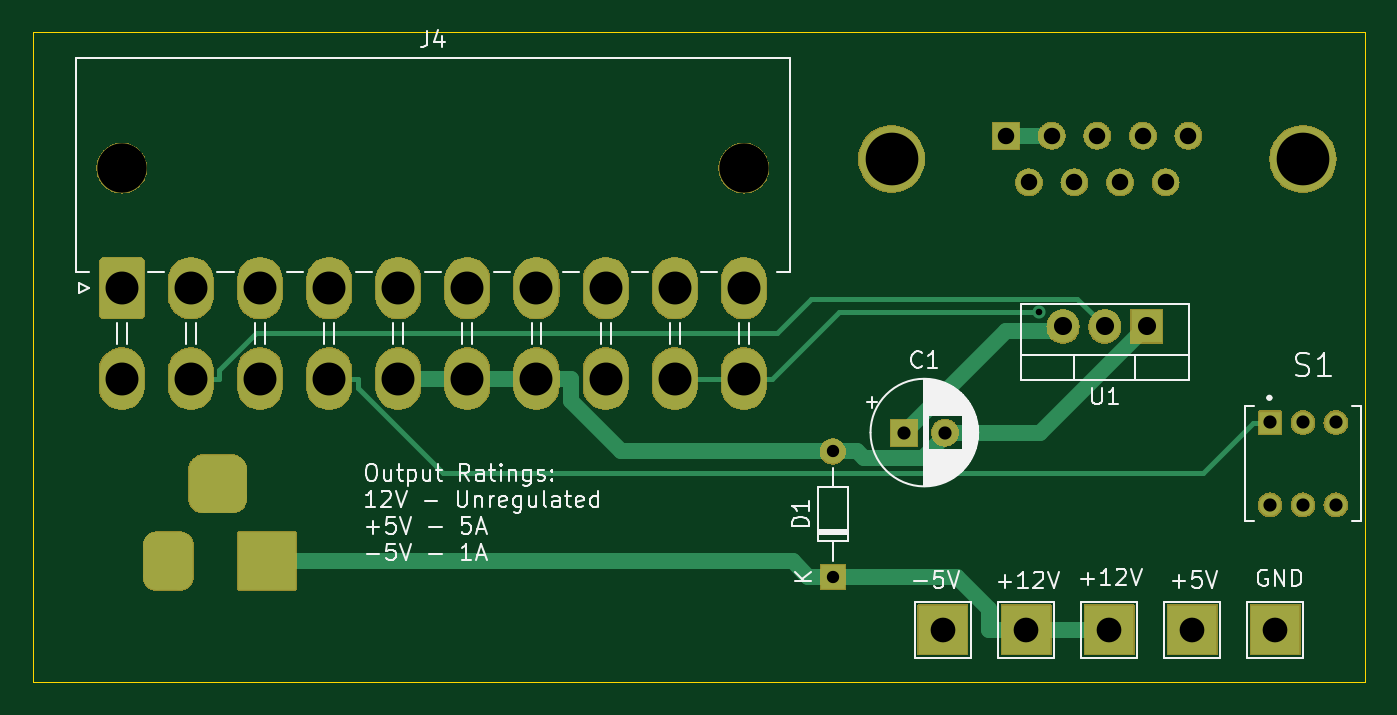
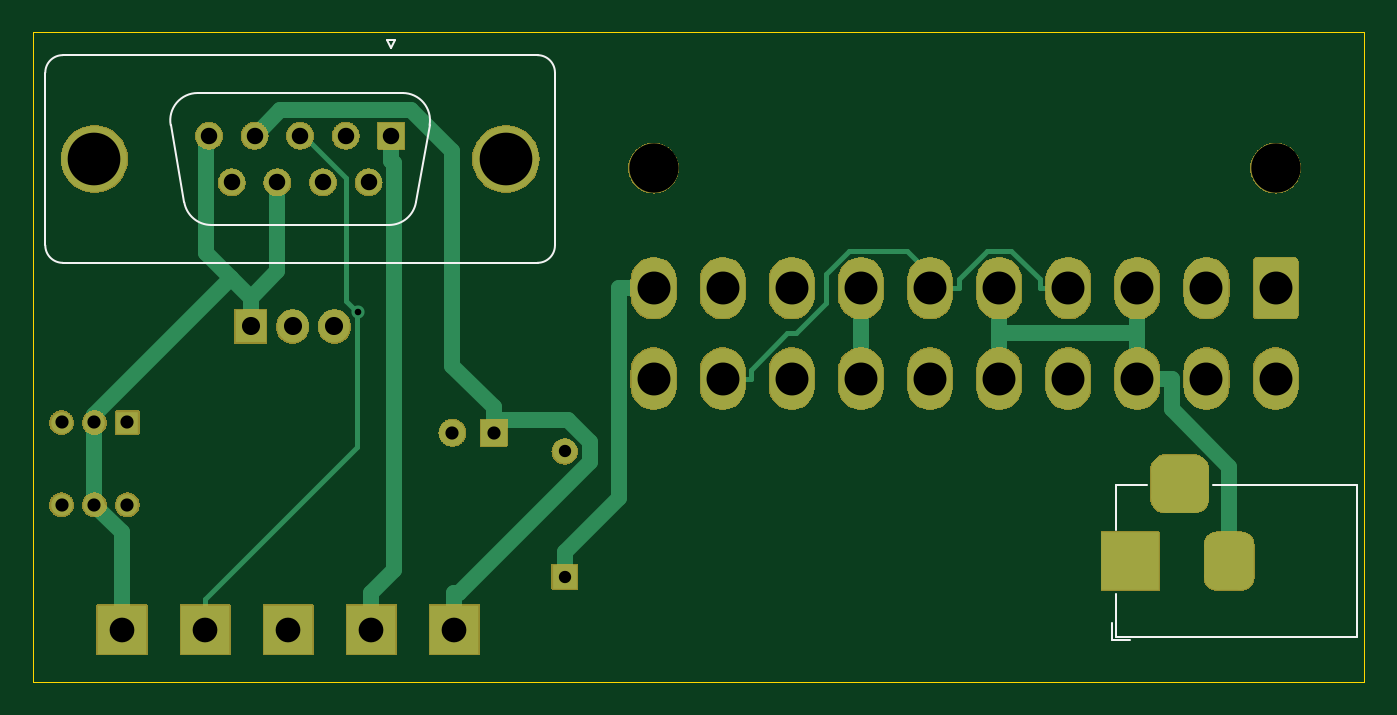
Circuit board: 11 layer files. Board 80.9 x 39.5 mm.
- bottom_copper: adampsu-CuBottom.gbr (9509 bytes)
- top_copper: adampsu-CuTop.gbr (8287 bytes)
- outline: adampsu-EdgeCuts.gbr (630 bytes)
- bottom_mask: adampsu-MaskBottom.gbr (102025 bytes)
- top_mask: adampsu-MaskTop.gbr (102025 bytes)
- drill: adampsu-NPTH.drl (379 bytes)
- drill: adampsu-PTH.drl (1793 bytes)
- paste: adampsu-PasteBottom.gbr (465 bytes)
- paste: adampsu-PasteTop.gbr (465 bytes)
- bottom_silk: adampsu-SilkBottom.gbr (5739 bytes)
- top_silk: adampsu-SilkTop.gbr (43172 bytes)

=== bottom_copper: adampsu-CuBottom.gbr (9509 bytes, source omitted) ===
=== top_copper: adampsu-CuTop.gbr (8287 bytes, source omitted) ===
=== outline: adampsu-EdgeCuts.gbr ===
%TF.GenerationSoftware,KiCad,Pcbnew,8.0.7*%
%TF.CreationDate,2025-01-08T21:36:27+01:00*%
%TF.ProjectId,adampsu,6164616d-7073-4752-9e6b-696361645f70,rev?*%
%TF.SameCoordinates,Original*%
%TF.FileFunction,Profile,NP*%
%FSLAX46Y46*%
G04 Gerber Fmt 4.6, Leading zero omitted, Abs format (unit mm)*
G04 Created by KiCad (PCBNEW 8.0.7) date 2025-01-08 21:36:27*
%MOMM*%
%LPD*%
G01*
G04 APERTURE LIST*
%TA.AperFunction,Profile*%
%ADD10C,0.050000*%
%TD*%
G04 APERTURE END LIST*
D10*
X116655000Y-71620000D02*
X197580000Y-71620000D01*
X197580000Y-111095000D01*
X116655000Y-111095000D01*
X116655000Y-71620000D01*
M02*

=== bottom_mask: adampsu-MaskBottom.gbr (102025 bytes, source omitted) ===
=== top_mask: adampsu-MaskTop.gbr (102025 bytes, source omitted) ===
=== drill: adampsu-NPTH.drl ===
M48
; DRILL file {KiCad 8.0.7} date 2025-01-08T21:36:27+0100
; FORMAT={-:-/ absolute / inch / decimal}
; #@! TF.CreationDate,2025-01-08T21:36:27+01:00
; #@! TF.GenerationSoftware,Kicad,Pcbnew,8.0.7
; #@! TF.FileFunction,NonPlated,1,2,NPTH
FMAT,2
INCH
; #@! TA.AperFunction,NonPlated,NPTH,ComponentDrill
T1C0.1181
%
G90
G05
T1
X4.8053Y-3.1445
X6.2935Y-3.1445
M30

=== drill: adampsu-PTH.drl ===
M48
; DRILL file {KiCad 8.0.7} date 2025-01-08T21:36:27+0100
; FORMAT={-:-/ absolute / inch / decimal}
; #@! TF.CreationDate,2025-01-08T21:36:27+01:00
; #@! TF.GenerationSoftware,Kicad,Pcbnew,8.0.7
; #@! TF.FileFunction,Plated,1,2,PTH
FMAT,2
INCH
; #@! TA.AperFunction,Plated,PTH,ViaDrill
T1C0.0157
; #@! TA.AperFunction,Plated,PTH,ComponentDrill
T2C0.0295
; #@! TA.AperFunction,Plated,PTH,ComponentDrill
T3C0.0315
; #@! TA.AperFunction,Plated,PTH,ComponentDrill
T4C0.0394
; #@! TA.AperFunction,Plated,PTH,ComponentDrill
T5C0.0433
; #@! TA.AperFunction,Plated,PTH,ComponentDrill
T6C0.0591
; #@! TA.AperFunction,Plated,PTH,ComponentDrill
T7C0.0787
; #@! TA.AperFunction,Plated,PTH,ComponentDrill
T8C0.1260
%
G90
G05
T1
X6.9997Y-3.4893
T2
X6.5061Y-3.8224
X6.5061Y-4.1224
T3
X6.6761Y-3.7774
X6.7745Y-3.7774
X7.5524Y-3.7532
X7.5524Y-3.9501
X7.6311Y-3.7532
X7.6311Y-3.9501
X7.7098Y-3.7532
X7.7098Y-3.9501
T4
X6.9209Y-3.0669
X6.9754Y-3.1787
X7.0299Y-3.0669
X7.0844Y-3.1787
X7.139Y-3.0669
X7.1935Y-3.1787
X7.248Y-3.0669
X7.3026Y-3.1787
X7.3571Y-3.0669
T5
X7.0571Y-3.5234
X7.1571Y-3.5234
X7.2571Y-3.5234
T6
X6.7699Y-4.2488
X6.9687Y-4.2488
X7.1675Y-4.2488
X7.3663Y-4.2488
X7.5652Y-4.2488
T7
X4.8053Y-3.4319
X4.8053Y-3.6484
X4.9707Y-3.4319
X4.9707Y-3.6484
X5.136Y-3.4319
X5.136Y-3.6484
X5.3014Y-3.4319
X5.3014Y-3.6484
X5.4667Y-3.4319
X5.4667Y-3.6484
X5.6321Y-3.4319
X5.6321Y-3.6484
X5.7974Y-3.4319
X5.7974Y-3.6484
X5.9628Y-3.4319
X5.9628Y-3.6484
X6.1281Y-3.4319
X6.1281Y-3.6484
X6.2935Y-3.4319
X6.2935Y-3.6484
T8
X6.6469Y-3.1228
X7.6311Y-3.1228
T4
G00X4.9165Y-4.0454
M15
G01X4.9165Y-4.1241
M16
G05
G00X4.9953Y-3.8997
M15
G01X5.074Y-3.8997
M16
G05
G00X5.1528Y-4.0454
M15
G01X5.1528Y-4.1241
M16
G05
M30

=== paste: adampsu-PasteBottom.gbr ===
%TF.GenerationSoftware,KiCad,Pcbnew,8.0.7*%
%TF.CreationDate,2025-01-08T21:36:27+01:00*%
%TF.ProjectId,adampsu,6164616d-7073-4752-9e6b-696361645f70,rev?*%
%TF.SameCoordinates,Original*%
%TF.FileFunction,Paste,Bot*%
%TF.FilePolarity,Positive*%
%FSLAX46Y46*%
G04 Gerber Fmt 4.6, Leading zero omitted, Abs format (unit mm)*
G04 Created by KiCad (PCBNEW 8.0.7) date 2025-01-08 21:36:27*
%MOMM*%
%LPD*%
G01*
G04 APERTURE LIST*
G04 APERTURE END LIST*
M02*

=== paste: adampsu-PasteTop.gbr ===
%TF.GenerationSoftware,KiCad,Pcbnew,8.0.7*%
%TF.CreationDate,2025-01-08T21:36:27+01:00*%
%TF.ProjectId,adampsu,6164616d-7073-4752-9e6b-696361645f70,rev?*%
%TF.SameCoordinates,Original*%
%TF.FileFunction,Paste,Top*%
%TF.FilePolarity,Positive*%
%FSLAX46Y46*%
G04 Gerber Fmt 4.6, Leading zero omitted, Abs format (unit mm)*
G04 Created by KiCad (PCBNEW 8.0.7) date 2025-01-08 21:36:27*
%MOMM*%
%LPD*%
G01*
G04 APERTURE LIST*
G04 APERTURE END LIST*
M02*

=== bottom_silk: adampsu-SilkBottom.gbr ===
%TF.GenerationSoftware,KiCad,Pcbnew,8.0.7*%
%TF.CreationDate,2025-01-08T21:36:27+01:00*%
%TF.ProjectId,adampsu,6164616d-7073-4752-9e6b-696361645f70,rev?*%
%TF.SameCoordinates,Original*%
%TF.FileFunction,Legend,Bot*%
%TF.FilePolarity,Positive*%
%FSLAX46Y46*%
G04 Gerber Fmt 4.6, Leading zero omitted, Abs format (unit mm)*
G04 Created by KiCad (PCBNEW 8.0.7) date 2025-01-08 21:36:27*
%MOMM*%
%LPD*%
G01*
G04 APERTURE LIST*
G04 Aperture macros list*
%AMRoundRect*
0 Rectangle with rounded corners*
0 $1 Rounding radius*
0 $2 $3 $4 $5 $6 $7 $8 $9 X,Y pos of 4 corners*
0 Add a 4 corners polygon primitive as box body*
4,1,4,$2,$3,$4,$5,$6,$7,$8,$9,$2,$3,0*
0 Add four circle primitives for the rounded corners*
1,1,$1+$1,$2,$3*
1,1,$1+$1,$4,$5*
1,1,$1+$1,$6,$7*
1,1,$1+$1,$8,$9*
0 Add four rect primitives between the rounded corners*
20,1,$1+$1,$2,$3,$4,$5,0*
20,1,$1+$1,$4,$5,$6,$7,0*
20,1,$1+$1,$6,$7,$8,$9,0*
20,1,$1+$1,$8,$9,$2,$3,0*%
G04 Aperture macros list end*
%ADD10C,0.120000*%
%ADD11C,4.102000*%
%ADD12RoundRect,0.051000X0.800000X0.800000X-0.800000X0.800000X-0.800000X-0.800000X0.800000X-0.800000X0*%
%ADD13C,1.702000*%
%ADD14RoundRect,0.051000X-1.500000X-1.500000X1.500000X-1.500000X1.500000X1.500000X-1.500000X1.500000X0*%
%ADD15RoundRect,0.051000X0.750000X-0.750000X0.750000X0.750000X-0.750000X0.750000X-0.750000X-0.750000X0*%
%ADD16O,1.602000X1.602000*%
%ADD17C,3.102000*%
%ADD18RoundRect,0.259446X-1.141554X-1.641554X1.141554X-1.641554X1.141554X1.641554X-1.141554X1.641554X0*%
%ADD19O,2.802000X3.802000*%
%ADD20RoundRect,0.102000X-0.654000X-0.654000X0.654000X-0.654000X0.654000X0.654000X-0.654000X0.654000X0*%
%ADD21C,1.512000*%
%ADD22RoundRect,0.051000X-0.800000X-0.800000X0.800000X-0.800000X0.800000X0.800000X-0.800000X0.800000X0*%
%ADD23RoundRect,0.051000X0.952500X1.000000X-0.952500X1.000000X-0.952500X-1.000000X0.952500X-1.000000X0*%
%ADD24O,2.007000X2.102000*%
%ADD25RoundRect,0.051000X-1.750000X-1.750000X1.750000X-1.750000X1.750000X1.750000X-1.750000X1.750000X0*%
%ADD26RoundRect,0.775500X-0.775500X-1.025500X0.775500X-1.025500X0.775500X1.025500X-0.775500X1.025500X0*%
%ADD27RoundRect,0.900500X-0.900500X-0.900500X0.900500X-0.900500X0.900500X0.900500X-0.900500X0.900500X0*%
G04 APERTURE END LIST*
D10*
%TO.C,J3*%
X196815000Y-74070000D02*
X196815000Y-84570000D01*
X166905000Y-73010000D02*
X195755000Y-73010000D01*
X188367733Y-81958256D02*
X189196470Y-77258256D01*
X175098311Y-75310000D02*
X187561689Y-75310000D01*
X175927048Y-83330000D02*
X186732952Y-83330000D01*
X175540000Y-72115662D02*
X176040000Y-72115662D01*
X176040000Y-72115662D02*
X175790000Y-72548675D01*
X175790000Y-72548675D02*
X175540000Y-72115662D01*
X174292267Y-81958256D02*
X173463530Y-77258256D01*
X195755000Y-85630000D02*
X166905000Y-85630000D01*
X165845000Y-84570000D02*
X165845000Y-74070000D01*
X195755000Y-73010000D02*
G75*
G02*
X196815000Y-74070000I-1J-1060001D01*
G01*
X196815000Y-84570000D02*
G75*
G02*
X195755000Y-85630000I-1060001J1D01*
G01*
X187561689Y-75310000D02*
G75*
G02*
X189196470Y-77258256I0J-1660000D01*
G01*
X188367733Y-81958256D02*
G75*
G02*
X186732952Y-83330000I-1634780J288255D01*
G01*
X175927048Y-83330000D02*
G75*
G02*
X174292267Y-81958256I-1J1659999D01*
G01*
X173463530Y-77258256D02*
G75*
G02*
X175098311Y-75310001I1634780J288256D01*
G01*
X165845000Y-74070000D02*
G75*
G02*
X166905000Y-73010000I1060000J0D01*
G01*
X166905000Y-85630000D02*
G75*
G02*
X165845000Y-84570000I0J1060000D01*
G01*
%TO.C,J1*%
X117080000Y-99152500D02*
X125880000Y-99152500D01*
X117080000Y-108352500D02*
X117080000Y-99152500D01*
X129880000Y-99152500D02*
X131780000Y-99152500D01*
X131780000Y-99152500D02*
X131780000Y-101852500D01*
X131780000Y-105752500D02*
X131780000Y-108352500D01*
X131780000Y-108352500D02*
X117080000Y-108352500D01*
X131980000Y-108552500D02*
X130930000Y-108552500D01*
X131980000Y-108552500D02*
X131980000Y-107502500D01*
%TD*%
%LPC*%
D11*
%TO.C,J3*%
X193830000Y-79320000D03*
X168830000Y-79320000D03*
D12*
X175790000Y-77900000D03*
D13*
X178560000Y-77900000D03*
X181330000Y-77900000D03*
X184100000Y-77900000D03*
X186870000Y-77900000D03*
X177175000Y-80740000D03*
X179945000Y-80740000D03*
X182715000Y-80740000D03*
X185485000Y-80740000D03*
%TD*%
D14*
%TO.C,TP3*%
X187105000Y-107920000D03*
%TD*%
%TO.C,TP2*%
X182055000Y-107920000D03*
%TD*%
%TO.C,TP4*%
X171955000Y-107920000D03*
%TD*%
%TO.C,TP5*%
X192155000Y-107920000D03*
%TD*%
%TO.C,TP1*%
X177005000Y-107920000D03*
%TD*%
D15*
%TO.C,D1*%
X165255000Y-104710000D03*
D16*
X165255000Y-97090000D03*
%TD*%
D17*
%TO.C,J4*%
X122055000Y-79870000D03*
X159855000Y-79870000D03*
D18*
X122055000Y-87170000D03*
D19*
X126255000Y-87170000D03*
X130455000Y-87170000D03*
X134655000Y-87170000D03*
X138855000Y-87170000D03*
X143055000Y-87170000D03*
X147255000Y-87170000D03*
X151455000Y-87170000D03*
X155655000Y-87170000D03*
X159855000Y-87170000D03*
X122055000Y-92670000D03*
X126255000Y-92670000D03*
X130455000Y-92670000D03*
X134655000Y-92670000D03*
X138855000Y-92670000D03*
X143055000Y-92670000D03*
X147255000Y-92670000D03*
X151455000Y-92670000D03*
X155655000Y-92670000D03*
X159855000Y-92670000D03*
%TD*%
D20*
%TO.C,S1*%
X191830000Y-95332500D03*
D21*
X193830000Y-95332500D03*
X195830000Y-95332500D03*
X191830000Y-100332500D03*
X193830000Y-100332500D03*
X195830000Y-100332500D03*
%TD*%
D22*
%TO.C,C1*%
X169572600Y-95945000D03*
D13*
X172072600Y-95945000D03*
%TD*%
D23*
%TO.C,U1*%
X184330000Y-89495000D03*
D24*
X181790000Y-89495000D03*
X179250000Y-89495000D03*
%TD*%
D25*
%TO.C,J1*%
X130880000Y-103752500D03*
D26*
X124880000Y-103752500D03*
D27*
X127880000Y-99052500D03*
%TD*%
%LPD*%
M02*

=== top_silk: adampsu-SilkTop.gbr (43172 bytes, source omitted) ===
